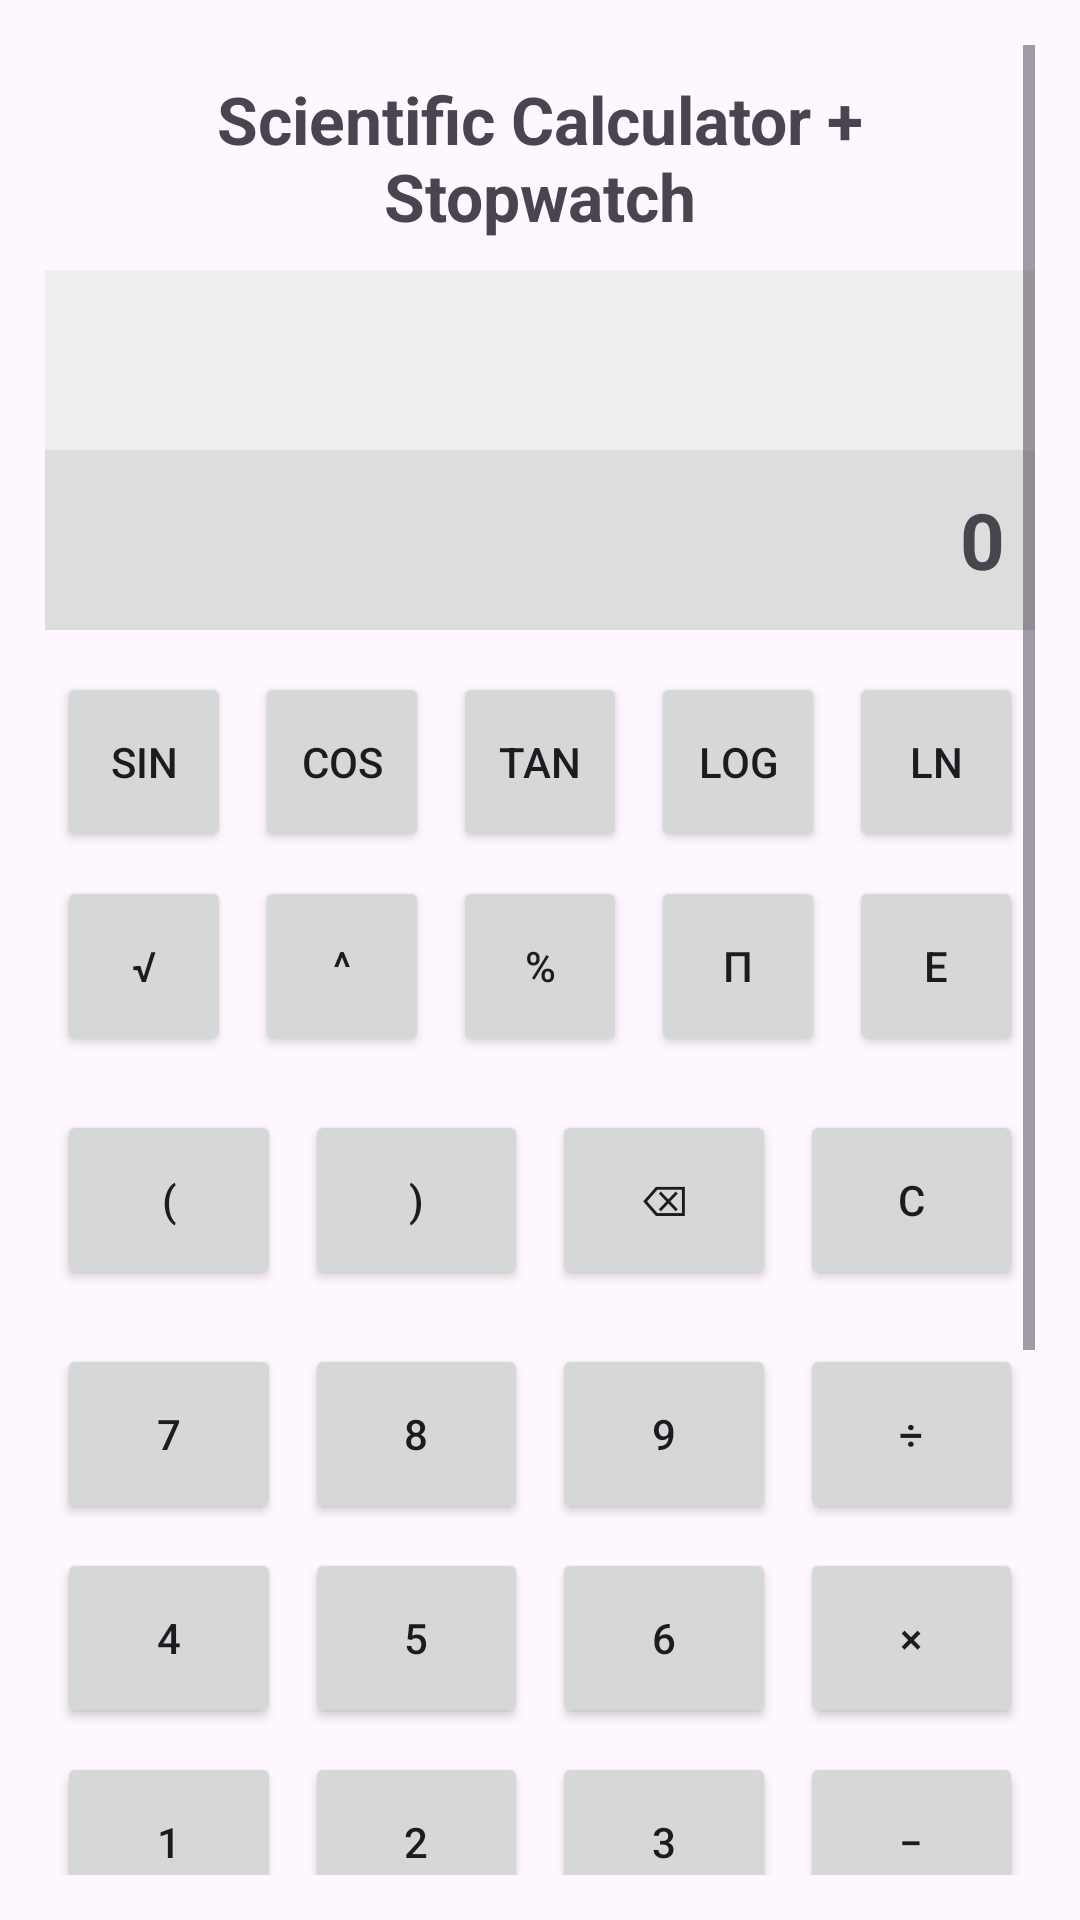

Produce the Android XML layout that renders to this screen, including the resource entries it uses.
<!-- AndroidManifest.xml: application theme Theme.SciCalc -->
<!-- res/layout/activity_scicalc.xml -->
<?xml version="1.0" encoding="utf-8"?>

<ScrollView xmlns:android="http://schemas.android.com/apk/res/android"
    android:layout_width="match_parent"
    android:layout_height="match_parent"
    android:padding="15dp">

    <LinearLayout
        android:orientation="vertical"
        android:layout_width="match_parent"
        android:layout_height="wrap_content">

        
        <TextView
            android:layout_width="match_parent"
            android:layout_height="wrap_content"
            android:text="Scientific Calculator + Stopwatch"
            android:textSize="22sp"
            android:textStyle="bold"
            android:gravity="center"
            android:padding="10dp" />

        
        <TextView
            android:id="@+id/tvExpression"
            android:layout_width="match_parent"
            android:layout_height="60dp"
            android:gravity="end|center_vertical"
            android:textSize="22sp"
            android:padding="10dp"
            android:background="#EEEEEE" />

        
        <TextView
            android:id="@+id/tvResult"
            android:layout_width="match_parent"
            android:layout_height="60dp"
            android:text="0"
            android:textSize="26sp"
            android:textStyle="bold"
            android:gravity="end|center_vertical"
            android:padding="10dp"
            android:background="#DDDDDD" />

        
        <GridLayout
            android:layout_width="match_parent"
            android:layout_height="wrap_content"
            android:rowCount="2"
            android:columnCount="5"
            android:useDefaultMargins="true"
            android:layout_marginTop="10dp">

            
            <Button android:id="@+id/btnSin" android:text="sin"
                android:layout_width="0dp" android:layout_height="60dp"
                android:layout_columnWeight="1"/>

            <Button android:id="@+id/btnCos" android:text="cos"
                android:layout_width="0dp" android:layout_height="60dp"
                android:layout_columnWeight="1"/>

            <Button android:id="@+id/btnTan" android:text="tan"
                android:layout_width="0dp" android:layout_height="60dp"
                android:layout_columnWeight="1"/>

            <Button android:id="@+id/btnLog" android:text="log"
                android:layout_width="0dp" android:layout_height="60dp"
                android:layout_columnWeight="1"/>

            <Button android:id="@+id/btnLn" android:text="ln"
                android:layout_width="0dp" android:layout_height="60dp"
                android:layout_columnWeight="1"/>

            
            <Button android:id="@+id/btnSqrt" android:text="√"
                android:layout_width="0dp" android:layout_height="60dp"
                android:layout_columnWeight="1"/>

            <Button android:id="@+id/btnPow" android:text="^"
                android:layout_width="0dp" android:layout_height="60dp"
                android:layout_columnWeight="1"/>

            <Button android:id="@+id/btnMod" android:text="%"
                android:layout_width="0dp" android:layout_height="60dp"
                android:layout_columnWeight="1"/>

            <Button android:id="@+id/btnPi" android:text="π"
                android:layout_width="0dp" android:layout_height="60dp"
                android:layout_columnWeight="1"/>

            <Button android:id="@+id/btnE" android:text="e"
                android:layout_width="0dp" android:layout_height="60dp"
                android:layout_columnWeight="1"/>

        </GridLayout>

        
        <GridLayout
            android:layout_width="match_parent"
            android:layout_height="wrap_content"
            android:rowCount="1"
            android:columnCount="4"
            android:useDefaultMargins="true"
            android:layout_marginTop="10dp">

            <Button android:id="@+id/btnOpen" android:text="("
                android:layout_width="0dp" android:layout_height="60dp"
                android:layout_columnWeight="1"/>

            <Button android:id="@+id/btnClose" android:text=")"
                android:layout_width="0dp" android:layout_height="60dp"
                android:layout_columnWeight="1"/>

            <Button android:id="@+id/btnBack" android:text="⌫"
                android:layout_width="0dp" android:layout_height="60dp"
                android:layout_columnWeight="1"/>

            <Button android:id="@+id/btnClear" android:text="C"
                android:layout_width="0dp" android:layout_height="60dp"
                android:layout_columnWeight="1"/>

        </GridLayout>

        
        <GridLayout
            android:layout_width="match_parent"
            android:layout_height="wrap_content"
            android:rowCount="5"
            android:columnCount="4"
            android:useDefaultMargins="true"
            android:layout_marginTop="10dp">

            
            <Button android:id="@+id/btn7" android:text="7"
                android:layout_width="0dp" android:layout_height="60dp"
                android:layout_columnWeight="1"/>
            <Button android:id="@+id/btn8" android:text="8"
                android:layout_width="0dp" android:layout_height="60dp"
                android:layout_columnWeight="1"/>
            <Button android:id="@+id/btn9" android:text="9"
                android:layout_width="0dp" android:layout_height="60dp"
                android:layout_columnWeight="1"/>
            <Button android:id="@+id/btnDiv" android:text="÷"
                android:layout_width="0dp" android:layout_height="60dp"
                android:layout_columnWeight="1"/>

            
            <Button android:id="@+id/btn4" android:text="4"
                android:layout_width="0dp" android:layout_height="60dp"
                android:layout_columnWeight="1"/>
            <Button android:id="@+id/btn5" android:text="5"
                android:layout_width="0dp" android:layout_height="60dp"
                android:layout_columnWeight="1"/>
            <Button android:id="@+id/btn6" android:text="6"
                android:layout_width="0dp" android:layout_height="60dp"
                android:layout_columnWeight="1"/>
            <Button android:id="@+id/btnMul" android:text="×"
                android:layout_width="0dp" android:layout_height="60dp"
                android:layout_columnWeight="1"/>

            
            <Button android:id="@+id/btn1" android:text="1"
                android:layout_width="0dp" android:layout_height="60dp"
                android:layout_columnWeight="1"/>
            <Button android:id="@+id/btn2" android:text="2"
                android:layout_width="0dp" android:layout_height="60dp"
                android:layout_columnWeight="1"/>
            <Button android:id="@+id/btn3" android:text="3"
                android:layout_width="0dp" android:layout_height="60dp"
                android:layout_columnWeight="1"/>
            <Button android:id="@+id/btnMinus" android:text="−"
                android:layout_width="0dp" android:layout_height="60dp"
                android:layout_columnWeight="1"/>

            
            <Button android:id="@+id/btn0" android:text="0"
                android:layout_width="0dp" android:layout_height="60dp"
                android:layout_columnWeight="1"/>
            <Button android:id="@+id/btnDot" android:text="."
                android:layout_width="0dp" android:layout_height="60dp"
                android:layout_columnWeight="1"/>
            <Button android:id="@+id/btnEqual" android:text="="
                android:layout_width="0dp" android:layout_height="60dp"
                android:layout_columnWeight="1"/>
            <Button android:id="@+id/btnPlus" android:text="+"
                android:layout_width="0dp" android:layout_height="60dp"
                android:layout_columnWeight="1"/>

        </GridLayout>

        
        <View
            android:layout_width="match_parent"
            android:layout_height="2dp"
            android:background="#444"
            android:layout_marginTop="25dp"
            android:layout_marginBottom="20dp" />

        
        <TextView
            android:id="@+id/tvStopwatch"
            android:layout_width="match_parent"
            android:layout_height="wrap_content"
            android:text="00:00.00"
            android:textSize="42sp"
            android:gravity="center"
            android:textStyle="bold"
            android:padding="10dp" />

        
        <LinearLayout
            android:layout_width="match_parent"
            android:layout_height="wrap_content"
            android:orientation="horizontal"
            android:gravity="center">

            <Button
                android:id="@+id/btnStart"
                android:text="START"
                android:layout_width="wrap_content"
                android:layout_height="wrap_content"
                android:layout_margin="5dp" />

            <Button
                android:id="@+id/btnStop"
                android:text="STOP"
                android:layout_width="wrap_content"
                android:layout_height="wrap_content"
                android:layout_margin="5dp" />

            <Button
                android:id="@+id/btnReset"
                android:text="RESET"
                android:layout_width="wrap_content"
                android:layout_height="wrap_content"
                android:layout_margin="5dp" />

        </LinearLayout>

    </LinearLayout>

</ScrollView>
<!-- resources referenced by this layout -->
<resources>
  <style name="Theme.SciCalc" parent="Base.Theme.SciCalc" />
  <style name="Base.Theme.SciCalc" parent="Theme.Material3.DayNight.NoActionBar">
          
          
      </style>
</resources>
